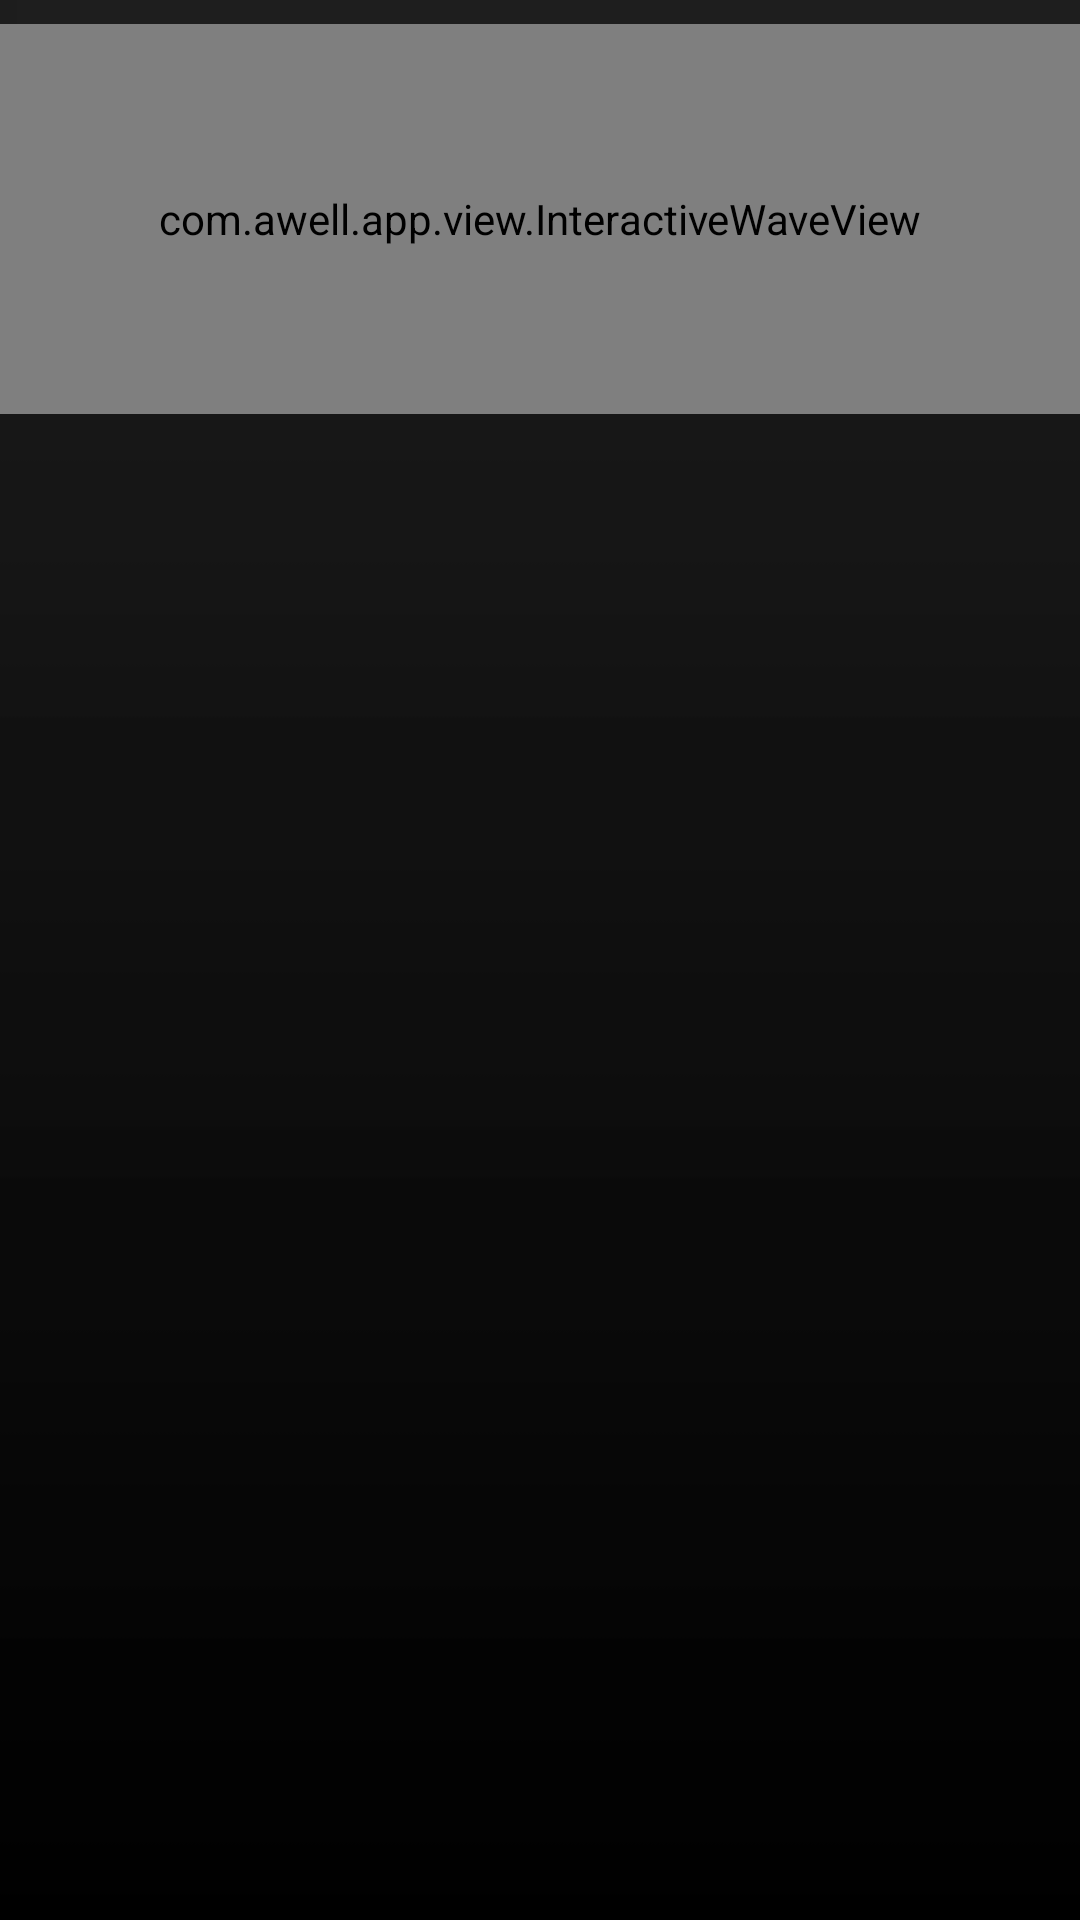

Android layout source for this screen:
<!-- AndroidManifest.xml: application theme AppTheme -->
<!-- res/layout/fragment_sound_equal.xml -->
<?xml version="1.0" encoding="utf-8"?>
<LinearLayout xmlns:android="http://schemas.android.com/apk/res/android"
    xmlns:app="http://schemas.android.com/apk/res-auto"
    xmlns:tools="http://schemas.android.com/tools"
    android:layout_width="match_parent"
    android:layout_height="match_parent"
    android:gravity="center_horizontal"
    android:orientation="vertical">

    <com.awell.app.view.InteractiveWaveView
        android:id="@+id/waveview"
        android:layout_width="match_parent"
        android:layout_height="@dimen/wave_height"
        android:layout_marginTop="8dp"/>

    <LinearLayout
        android:id="@+id/layout_seekbar"
        android:layout_width="match_parent"
        android:layout_height="match_parent"
        android:layout_marginVertical="10dp"
        android:layout_marginHorizontal="20dp"
        android:gravity="center"
        android:orientation="horizontal" />
</LinearLayout>
<!-- resources referenced by this layout -->
<resources>
  <dimen name="wave_height">130dp</dimen>
  <style name="AppTheme" parent="Theme.AppCompat.Light.NoActionBar">
          
          <item name="colorPrimary">@color/colorPrimary</item>
          <item name="colorPrimaryDark">@color/colorPrimaryDark</item>
          <item name="colorAccent">@color/colorAccent</item>
          <item name="android:windowBackground">@drawable/dsp_bg</item>
          <item name="android:windowTranslucentStatus">true</item>
          <item name="android:windowTranslucentNavigation">true</item>
          <item name="android:statusBarColor">@android:color/transparent</item>
          <item name="android:textAllCaps">false</item>
      </style>
  <color name="colorPrimary">#008577</color>
  <color name="colorPrimaryDark">#00574B</color>
  <color name="colorAccent">#D81B60</color>
  <!-- drawable dsp_bg (drawable) -->
  <?xml version="1.0" encoding="utf-8"?>
  <layer-list xmlns:android="http://schemas.android.com/apk/res/android">
      
      <item
          android:bottom="0dp"
          android:left="0dp"
          android:right="0dp"
          android:top="0dp">
  
          
          <shape android:shape="rectangle">
              
              <solid android:color="#FF333643" />
  
              
              <corners android:radius="16dp" />
  
              
              
          </shape>
      </item>
  </layer-list>
</resources>
